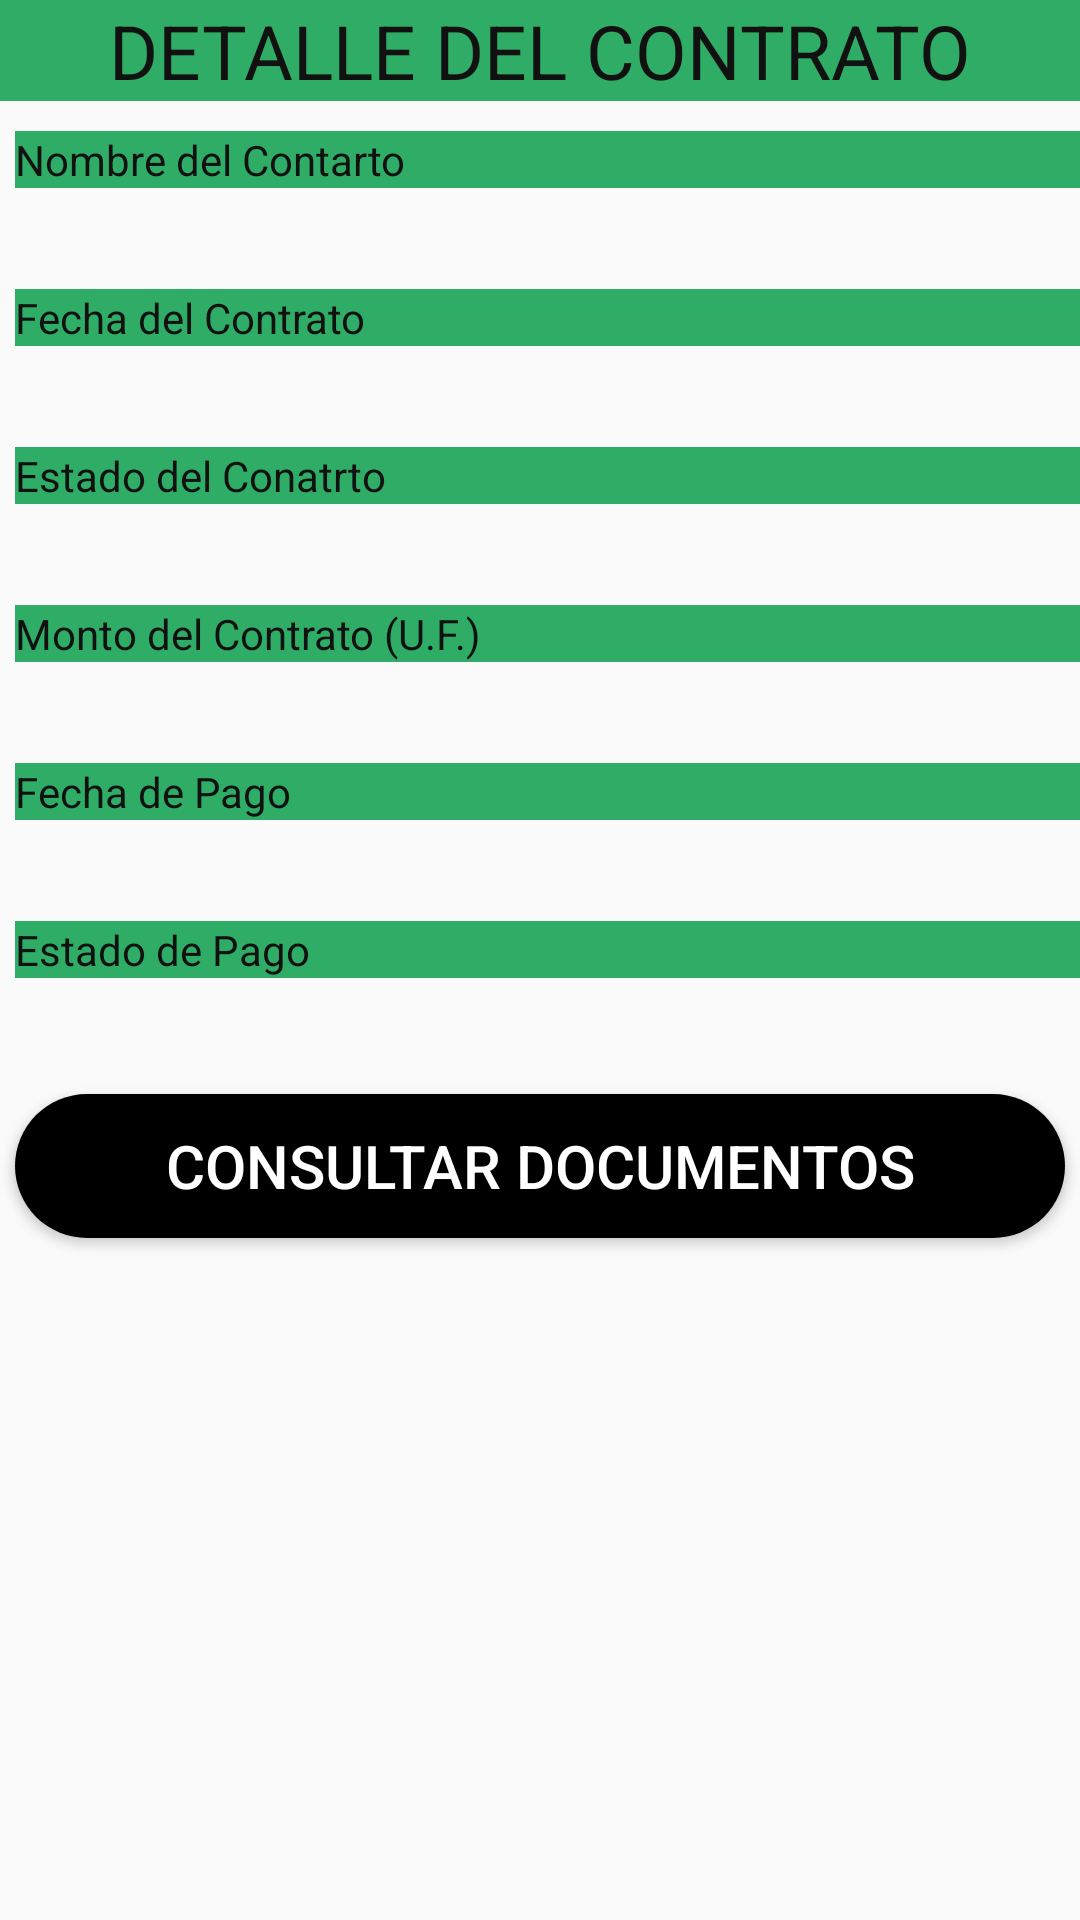

This screen was rendered from an Android layout file. Write that file and the resources it references.
<!-- AndroidManifest.xml: application theme Theme.Agenda -->
<!-- res/layout/activity_detalle_proyecto.xml -->
<?xml version="1.0" encoding="utf-8"?>
<androidx.constraintlayout.widget.ConstraintLayout xmlns:android="http://schemas.android.com/apk/res/android"
    xmlns:app="http://schemas.android.com/apk/res-auto"
    xmlns:tools="http://schemas.android.com/tools"
    android:layout_width="match_parent"
    android:layout_height="match_parent"
    android:onClick="buscarDocumentos"
    tools:context=".DetalleProyecto">

    <LinearLayout
        android:layout_width="match_parent"
        android:layout_height="match_parent"
        android:orientation="vertical"
        tools:layout_editor_absoluteX="104dp"
        tools:layout_editor_absoluteY="98dp">

        <TextView
            android:id="@+id/textViewTitulo"
            android:layout_width="match_parent"
            android:layout_height="wrap_content"
            android:text="DETALLE DEL CONTRATO"
            android:textAlignment="center"
            android:textColor="#111111"
            android:background="#2FAC66"
            android:textSize="25dp" />

        <TextView
            android:id="@+id/textViewC"
            android:layout_width="match_parent"
            android:layout_height="wrap_content"
            android:layout_marginLeft="5dp"
            android:layout_marginTop="10dp"
            android:background="#2FAC66"
            android:textColor="#111111"
            android:text="Nombre del Contarto" />

        <TextView
            android:id="@+id/textViewDatoC"
            android:layout_width="match_parent"
            android:layout_height="wrap_content"
            android:layout_marginLeft="5dp"
            android:textColor="#111111"
            android:textSize="25dp" />

        <TextView
            android:id="@+id/textViewFC"
            android:layout_width="match_parent"
            android:layout_height="wrap_content"
            android:layout_marginLeft="5dp"
            android:background="#2FAC66"
            android:textColor="#111111"
            android:text="Fecha del Contrato" />

        <TextView
            android:id="@+id/textViewDatoFC"
            android:layout_width="match_parent"
            android:layout_height="wrap_content"
            android:layout_marginLeft="5dp"
            android:textColor="#111111"
            android:textSize="25dp" />

        <TextView
            android:id="@+id/textViewA"
            android:layout_width="match_parent"
            android:layout_height="wrap_content"
            android:layout_marginLeft="5dp"
            android:background="#2FAC66"
            android:textColor="#111111"
            android:text="Estado del Conatrto" />

        <TextView
            android:id="@+id/textViewDatoA"
            android:layout_width="match_parent"
            android:layout_height="wrap_content"
            android:layout_marginLeft="5dp"
            android:textColor="#111111"
            android:textSize="25dp" />

        <TextView
            android:id="@+id/textViewM"
            android:layout_width="match_parent"
            android:layout_height="wrap_content"
            android:layout_marginLeft="5dp"
            android:background="#2FAC66"
            android:textColor="#111111"
            android:text="Monto del Contrato (U.F.)" />

        <TextView
            android:id="@+id/textViewDatoM"
            android:layout_width="match_parent"
            android:layout_height="wrap_content"
            android:layout_marginLeft="5dp"
            android:textColor="#111111"
            android:textSize="25dp" />

        <TextView
            android:id="@+id/textViewFP"
            android:layout_width="match_parent"
            android:layout_height="wrap_content"
            android:layout_marginLeft="5dp"
            android:background="#2FAC66"
            android:textColor="#111111"
            android:text="Fecha de Pago" />

        <TextView
            android:id="@+id/textViewDatoFP"
            android:layout_width="match_parent"
            android:layout_height="wrap_content"
            android:layout_marginLeft="5dp"
            android:textColor="#111111"
            android:textSize="25dp" />

        <TextView
            android:id="@+id/textViewP"
            android:layout_width="match_parent"
            android:layout_height="wrap_content"
            android:layout_marginLeft="5dp"
            android:background="#2FAC66"
            android:textColor="#111111"
            android:text="Estado de Pago" />

        <TextView
            android:id="@+id/textViewDatoP"
            android:layout_width="match_parent"
            android:layout_height="wrap_content"
            android:layout_marginLeft="5dp"
            android:text=""
            android:textColor="#111111"
            android:textSize="25dp" />


        <Button
            android:layout_width="match_parent"
            android:layout_height="wrap_content"
            android:layout_below="@+id/textViewDatoP"
            android:layout_marginLeft="30dp"
            android:layout_marginTop="20dp"
            android:layout_marginStart="20dp"
            android:layout_marginEnd="20dp"
            android:onClick="buscarDocumentos"
            android:textColor="#FFFFFF"
            android:layout_margin="5dp"
            android:text="Consultar Documentos"
            android:textSize="20dp"
            android:background="@drawable/boton_redondo"/>
    </LinearLayout>
</androidx.constraintlayout.widget.ConstraintLayout>
<!-- resources referenced by this layout -->
<resources>
  <!-- drawable boton_redondo (drawable) -->
  <?xml version="1.0" encoding="utf-8"?>
  <shape xmlns:android="http://schemas.android.com/apk/res/android">
      <solid android:color="@color/black"></solid>
      <corners android:radius="50dp"></corners>
      
  </shape>
  <style name="Theme.Agenda" parent="Theme.AppCompat.DayNight.NoActionBar">
          
          <item name="colorPrimary">@color/black</item>
          <item name="colorPrimaryVariant">@color/purple_700</item>
          <item name="colorOnPrimary">@color/white</item>
          
          <item name="colorSecondary">@color/teal_200</item>
          <item name="colorSecondaryVariant">@color/teal_700</item>
          <item name="colorOnSecondary">@color/black</item>
          
          <item name="android:statusBarColor" tools:targetApi="l">?attr/colorPrimaryVariant</item>
          
      </style>
  <color name="black">#FF000000</color>
  <color name="purple_700">#FF3700B3</color>
  <color name="white">#FFFFFFFF</color>
  <color name="teal_200">#FF03DAC5</color>
  <color name="teal_700">#FF018786</color>
</resources>
